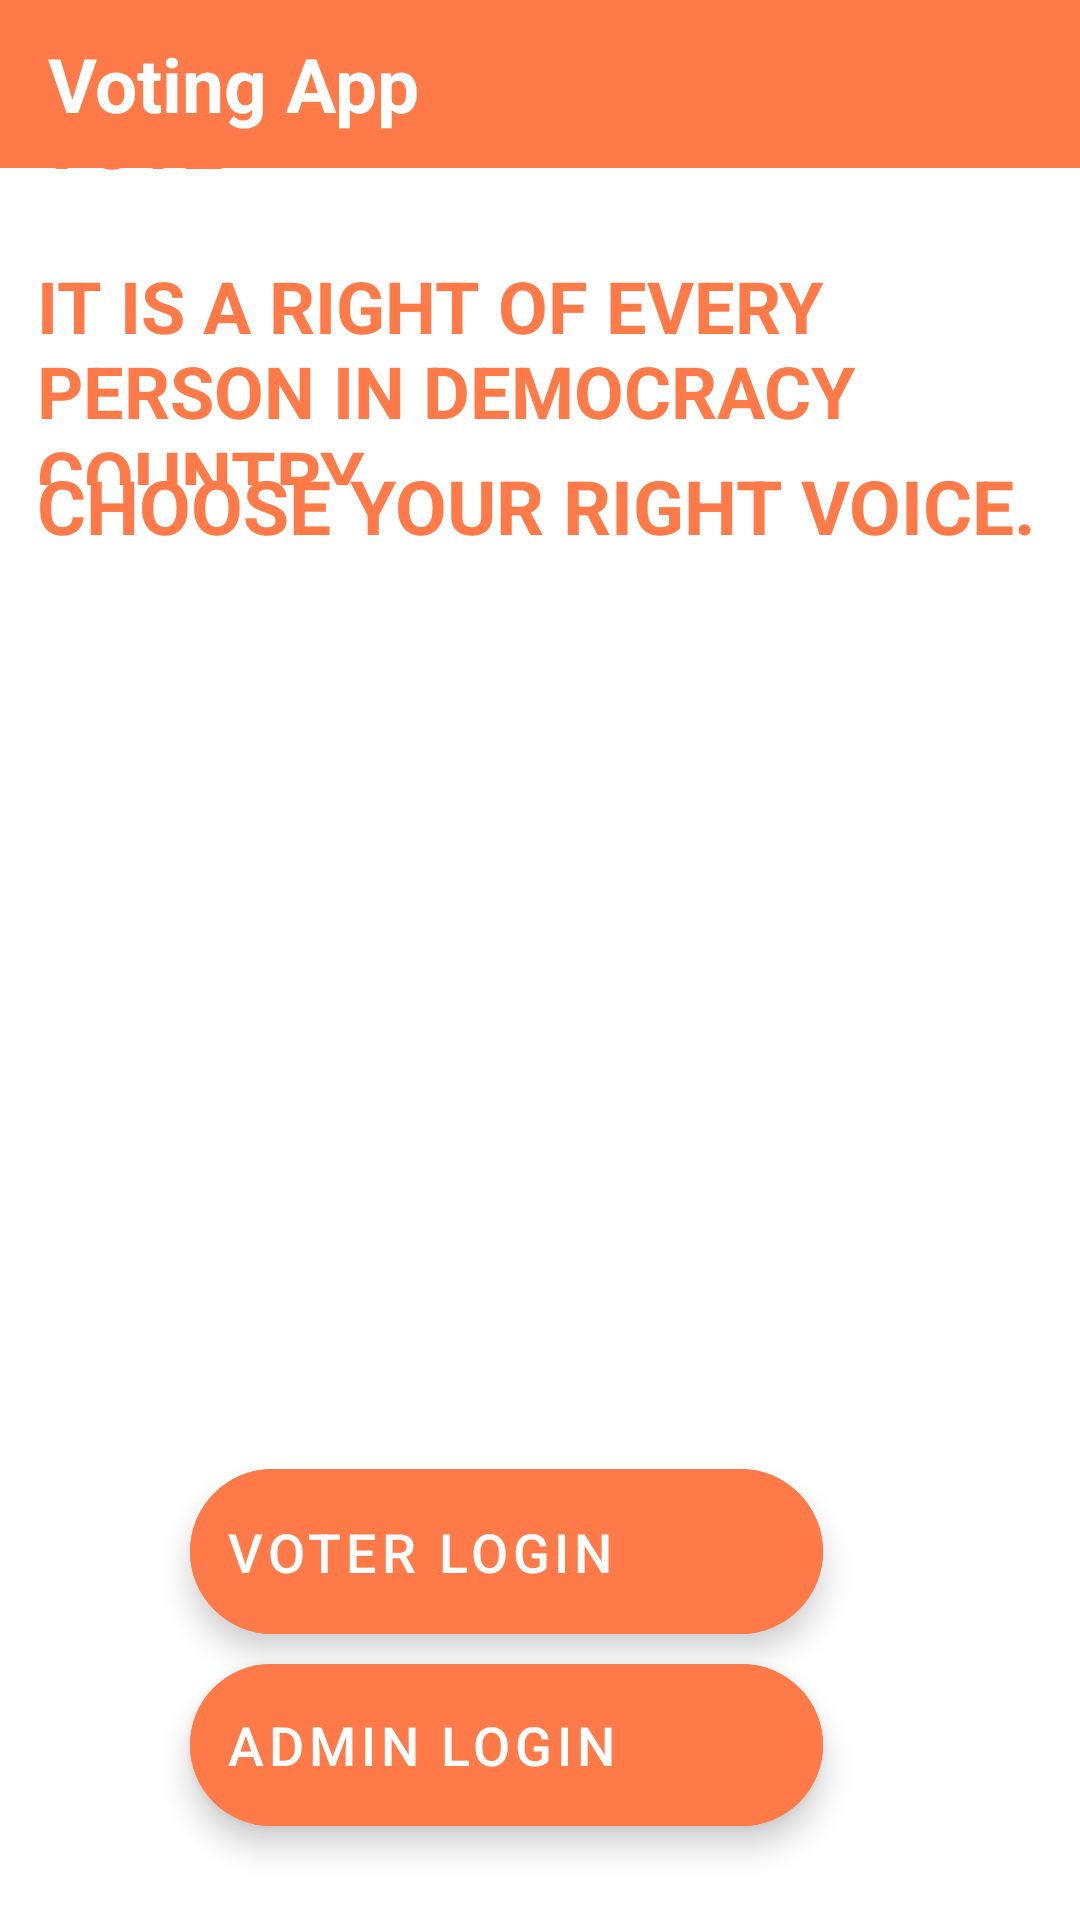

Reconstruct the res/layout file that produces this screen, plus the resources it refers to.
<!-- AndroidManifest.xml: application theme Theme.VotingApp -->
<!-- res/layout/activity_home2.xml -->
<?xml version="1.0" encoding="utf-8"?>
    <androidx.constraintlayout.widget.ConstraintLayout xmlns:android="http://schemas.android.com/apk/res/android"
        xmlns:app="http://schemas.android.com/apk/res-auto"
        xmlns:tools="http://schemas.android.com/tools"
        android:layout_width="match_parent"
        android:layout_height="match_parent"
        tools:context="Home">

        <include
            android:id="@+id/adddetails_toolbar"
            layout="@layout/home_toolbar"
            app:layout_constraintEnd_toEndOf="parent"
            app:layout_constraintStart_toStartOf="parent"
            app:layout_constraintTop_toTopOf="parent" />

        <RelativeLayout
            android:layout_width="416dp"
            android:layout_height="677dp"
            app:layout_constraintBottom_toBottomOf="parent"
            app:layout_constraintEnd_toEndOf="parent"
            app:layout_constraintStart_toStartOf="parent"
            app:layout_constraintTop_toBottomOf="@+id/adddetails_toolbar">


            <TextView
                android:id="@+id/textView6"
                android:layout_width="177dp"
                android:layout_height="49dp"
                android:layout_alignParentStart="true"
                android:layout_alignParentLeft="true"
                android:layout_alignParentTop="true"
                android:layout_alignParentEnd="true"
                android:layout_alignParentRight="true"
                android:layout_alignParentBottom="true"
                android:layout_marginStart="40dp"
                android:layout_marginLeft="40dp"
                android:layout_marginTop="20dp"
                android:layout_marginEnd="204dp"
                android:layout_marginRight="204dp"
                android:layout_marginBottom="594dp"
                android:fontFamily="sans-serif"
                android:text="@string/line1"
                android:textAlignment="gravity"
                android:textAllCaps="true"
                android:textColor="#FF7A49"
                android:textSize="25dp"
                android:textStyle="bold"
                app:layout_constraintStart_toStartOf="parent"
                tools:layout_editor_absoluteY="72dp" />

            <TextView
                android:id="@+id/textView7"
                android:layout_width="367dp"
                android:layout_height="62dp"
                android:layout_alignParentStart="true"
                android:layout_alignParentLeft="true"
                android:layout_alignParentTop="true"
                android:layout_alignParentEnd="true"
                android:layout_alignParentRight="true"
                android:layout_alignParentBottom="true"
                android:layout_marginStart="40dp"
                android:layout_marginLeft="40dp"
                android:layout_marginTop="76dp"
                android:layout_marginEnd="16dp"
                android:layout_marginRight="16dp"
                android:layout_marginBottom="525dp"
                android:fontFamily="sans-serif"
                android:text="@string/line2"
                android:textAllCaps="true"
                android:textColor="#FF7A49"
                android:textSize="24dp"
                android:textStyle="bold"
                app:layout_constraintTop_toBottomOf="@+id/textView6"
                tools:layout_editor_absoluteX="22dp" />


            <TextView
                android:id="@+id/textView8"
                android:layout_width="367dp"
                android:layout_height="62dp"
                android:layout_alignParentStart="true"
                android:layout_alignParentLeft="true"
                android:layout_alignParentTop="true"
                android:layout_alignParentEnd="true"
                android:layout_alignParentRight="true"
                android:layout_alignParentBottom="true"
                android:layout_marginStart="40dp"
                android:layout_marginLeft="40dp"
                android:layout_marginTop="142dp"
                android:layout_marginEnd="13dp"
                android:layout_marginRight="13dp"
                android:layout_marginBottom="459dp"
                android:fontFamily="sans-serif"
                android:text="@string/line3"
                android:textAllCaps="true"
                android:textColor="#FF7A49"
                android:textSize="25dp"
                android:textStyle="bold"
                app:layout_constraintTop_toBottomOf="@+id/textView7"
                tools:layout_editor_absoluteX="22dp" />

            <ImageView
                android:id="@+id/imageView2"
                android:layout_width="373dp"
                android:layout_height="235dp"
                android:layout_alignParentStart="true"
                android:layout_alignParentLeft="true"
                android:layout_alignParentTop="true"
                android:layout_alignParentEnd="true"
                android:layout_alignParentRight="true"
                android:layout_alignParentBottom="true"
                android:layout_marginStart="12dp"
                android:layout_marginLeft="12dp"
                android:layout_marginTop="217dp"
                android:layout_marginEnd="30dp"
                android:layout_marginRight="30dp"
                android:layout_marginBottom="225dp"
                app:srcCompat="@drawable/login_page" />

            <com.google.android.material.floatingactionbutton.ExtendedFloatingActionButton
                android:id="@+id/voter"
                android:layout_width="wrap_content"
                android:layout_height="55dp"
                android:layout_alignParentStart="true"
                android:layout_alignParentLeft="true"
                android:layout_alignParentTop="true"
                android:layout_alignParentEnd="true"
                android:layout_alignParentRight="true"
                android:layout_alignParentBottom="true"
                android:layout_marginStart="91dp"
                android:layout_marginLeft="91dp"
                android:layout_marginTop="480dp"
                android:layout_marginEnd="114dp"
                android:layout_marginRight="114dp"
                android:layout_marginBottom="142dp"
                android:backgroundTint="@color/orange"
                android:text="@string/voter"
                android:textColor="@color/white"
                android:textColorHighlight="@color/white"
                android:textColorHint="@color/white"
                android:textColorLink="@color/white"
                android:textSize="18sp"
                app:icon="@drawable/ic_baseline_navigate_next_24"
                app:iconGravity="end"
                app:iconTint="@color/white"
                app:layout_constraintBottom_toBottomOf="parent"
                app:layout_constraintEnd_toEndOf="parent" />

            <com.google.android.material.floatingactionbutton.ExtendedFloatingActionButton
                android:id="@+id/admin"
                android:layout_width="235dp"
                android:layout_height="55dp"
                android:layout_alignParentStart="true"
                android:layout_alignParentLeft="true"
                android:layout_alignParentTop="true"
                android:layout_alignParentEnd="true"
                android:layout_alignParentRight="true"
                android:layout_alignParentBottom="true"
                android:layout_marginStart="91dp"
                android:layout_marginLeft="80dp"
                android:layout_marginTop="545dp"
                android:layout_marginEnd="114dp"
                android:layout_marginRight="114dp"
                android:layout_marginBottom="78dp"
                android:backgroundTint="@color/orange"
                android:text="@string/admin"
                android:textColor="@color/white"
                android:textSize="18sp"
                app:icon="@drawable/ic_baseline_navigate_next_24"
                app:iconGravity="end"
                app:iconTint="@color/white"
                app:layout_constraintBottom_toBottomOf="parent"
                app:layout_constraintEnd_toEndOf="parent" />
        </RelativeLayout>

    </androidx.constraintlayout.widget.ConstraintLayout>
<!-- res/layout/home_toolbar.xml (included above) -->
<?xml version="1.0" encoding="utf-8"?>
<androidx.appcompat.widget.Toolbar xmlns:android="http://schemas.android.com/apk/res/android"
    xmlns:tools="http://schemas.android.com/tools"
    android:layout_width="match_parent"
    android:layout_height="?attr/actionBarSize"
    xmlns:app="http://schemas.android.com/apk/res-auto"
    android:background="@color/orange"
    app:titleTextColor="#FFFFFF"
    android:theme="@style/ThemeOverlay.AppCompat.ActionBar">

    <TextView
        android:layout_width="wrap_content"
        android:layout_height="wrap_content"
        android:text="@string/app_name"
        android:textSize="25dp"
        android:textAlignment="gravity"
        android:fontFamily="sans-serif"
        android:textColor="#FFFFFF"
        android:textStyle="bold"/>


</androidx.appcompat.widget.Toolbar>
<!-- resources referenced by this layout -->
<resources>
  <color name="orange">#FF7A49</color>
  <color name="white"> #FFFFFF</color>
  <string name="admin">Admin Login</string>
  <string name="app_name">Voting App</string>
  <string name="line1">  Vote</string>
  <string name="line2">  It is a right of every person in democracy country.</string>
  <string name="line3">Choose your right voice.</string>
  <string name="voter">Voter Login</string>
  <style name="Theme.VotingApp" parent="Theme.MaterialComponents.DayNight.DarkActionBar">
          
          <item name="colorPrimary">@color/purple_500</item>
          <item name="colorPrimaryVariant">@color/purple_700</item>
          <item name="colorOnPrimary">@color/white</item>
          
          <item name="colorSecondary">@color/teal_200</item>
          <item name="colorSecondaryVariant">@color/teal_700</item>
          <item name="colorOnSecondary">@color/black</item>
          
          <item name="android:statusBarColor" tools:targetApi="l">?attr/colorPrimaryVariant</item>
          
      </style>
  <color name="purple_500">#D85828</color>
  <color name="purple_700">#D5704A</color>
  <color name="teal_200">#808B96</color>
  <color name="teal_700">#FF018786</color>
  <color name="black">#FF000000</color>
</resources>
